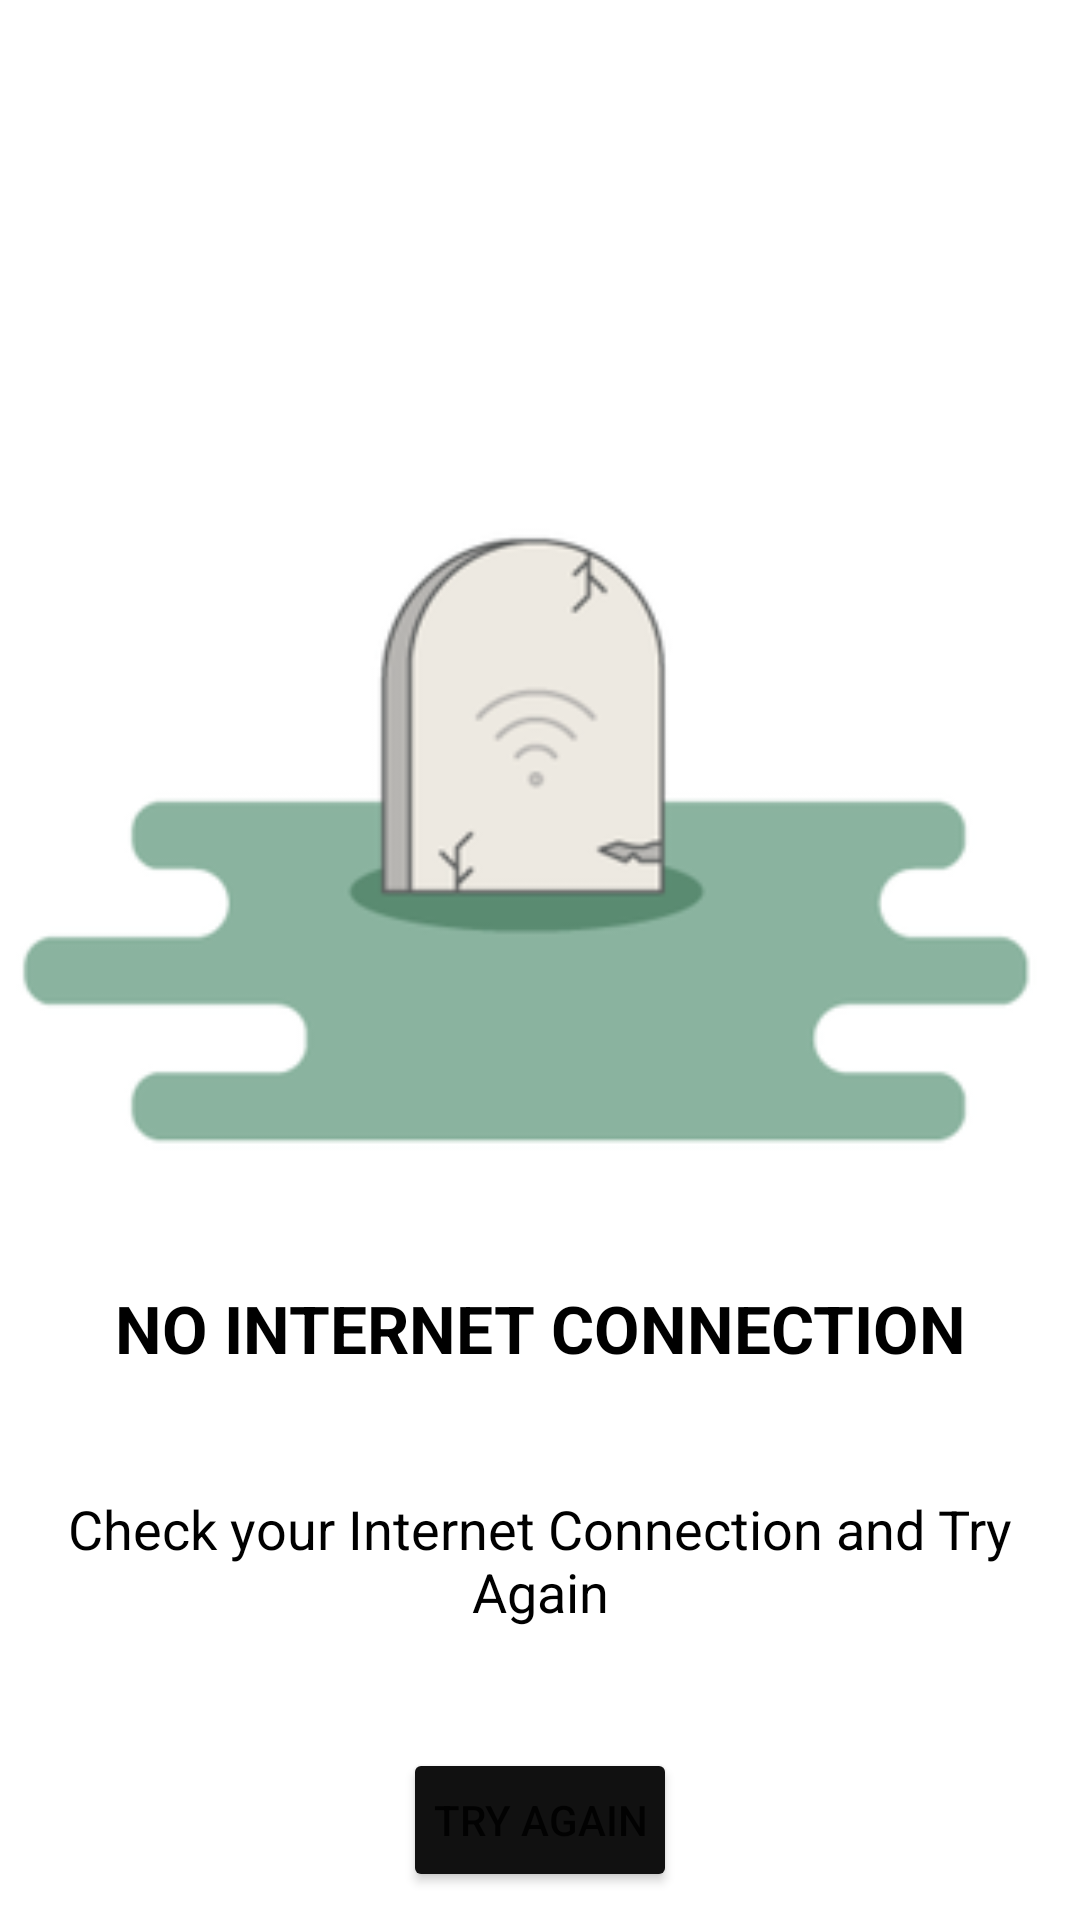

Android layout source for this screen:
<!-- AndroidManifest.xml: application theme Theme.AndroidFireBase -->
<!-- res/layout/activity_no_connection.xml -->
<?xml version="1.0" encoding="utf-8"?>
<RelativeLayout xmlns:android="http://schemas.android.com/apk/res/android"
    xmlns:app="http://schemas.android.com/apk/res-auto"
    xmlns:tools="http://schemas.android.com/tools"
    android:layout_width="match_parent"
    android:layout_height="match_parent"
    tools:context=".activity.NoConnectionActivity">

    <RelativeLayout
        android:id="@+id/noInternetLayout"
        android:layout_width="match_parent"
        android:layout_height="wrap_content">

        <ImageView
            android:id="@+id/no_internet_image"
            android:layout_width="match_parent"
            android:layout_height="300dp"
            android:layout_marginTop="128dp"
            android:src="@drawable/no_connection" />

        <TextView
            android:textColor="@color/black"
            android:textStyle="bold"
            android:textAllCaps="true"
            android:layout_width="match_parent"
            android:layout_height="wrap_content"
            android:id="@+id/no_internet_heading"
            android:layout_below="@id/no_internet_image"
            android:text="No Internet Connection"
            android:gravity="center"
            android:textAppearance="@style/TextAppearance.AppCompat.Large"
            />

        <TextView
            android:layout_width="match_parent"
            android:layout_height="wrap_content"
            android:id="@+id/no_internet_text"
            android:layout_below="@id/no_internet_heading"
            android:gravity="center"
            android:text="Check your Internet Connection and Try Again"
            android:textAppearance="@style/TextAppearance.AppCompat.Medium"
            android:layout_marginTop="40dp"
            android:textColor="@color/black"
            />

        <ProgressBar
            android:visibility="gone"
            android:id="@+id/progressBar"
            android:layout_centerHorizontal="true"
            android:layout_marginTop="40dp"
            android:layout_below="@id/no_internet_text"
            android:layout_width="wrap_content"
            android:layout_height="wrap_content"  />

        <Button
            android:id="@+id/buttonTryAgain"
            android:padding="10dp"
            android:backgroundTint="@color/primary_background_3"
            android:text="Try Again"
            android:layout_centerHorizontal="true"
            android:layout_marginTop="40dp"
            android:layout_below="@id/no_internet_text"
            android:layout_width="wrap_content"
            android:layout_height="wrap_content"  />

    </RelativeLayout>

</RelativeLayout>
<!-- resources referenced by this layout -->
<resources>
  <color name="black">#FF000000</color>
  <color name="primary_background_3">#111</color>
  <!-- drawable no_connection: png bitmap (drawable, 11612 bytes) -->
  <style name="Theme.AndroidFireBase" parent="Theme.MaterialComponents.DayNight.NoActionBar">
          
          <item name="colorPrimary">@color/purple_500</item>
          <item name="colorPrimaryVariant">@color/purple_700</item>
          <item name="colorOnPrimary">@color/white</item>
          
          <item name="colorSecondary">@color/teal_200</item>
          <item name="colorSecondaryVariant">@color/teal_700</item>
          <item name="colorOnSecondary">@color/black</item>
      </style>
  <color name="purple_500">#FF6200EE</color>
  <color name="purple_700">#FF3700B3</color>
  <color name="white">#FFFFFFFF</color>
  <color name="teal_200">#FF03DAC5</color>
  <color name="teal_700">#FF018786</color>
</resources>
